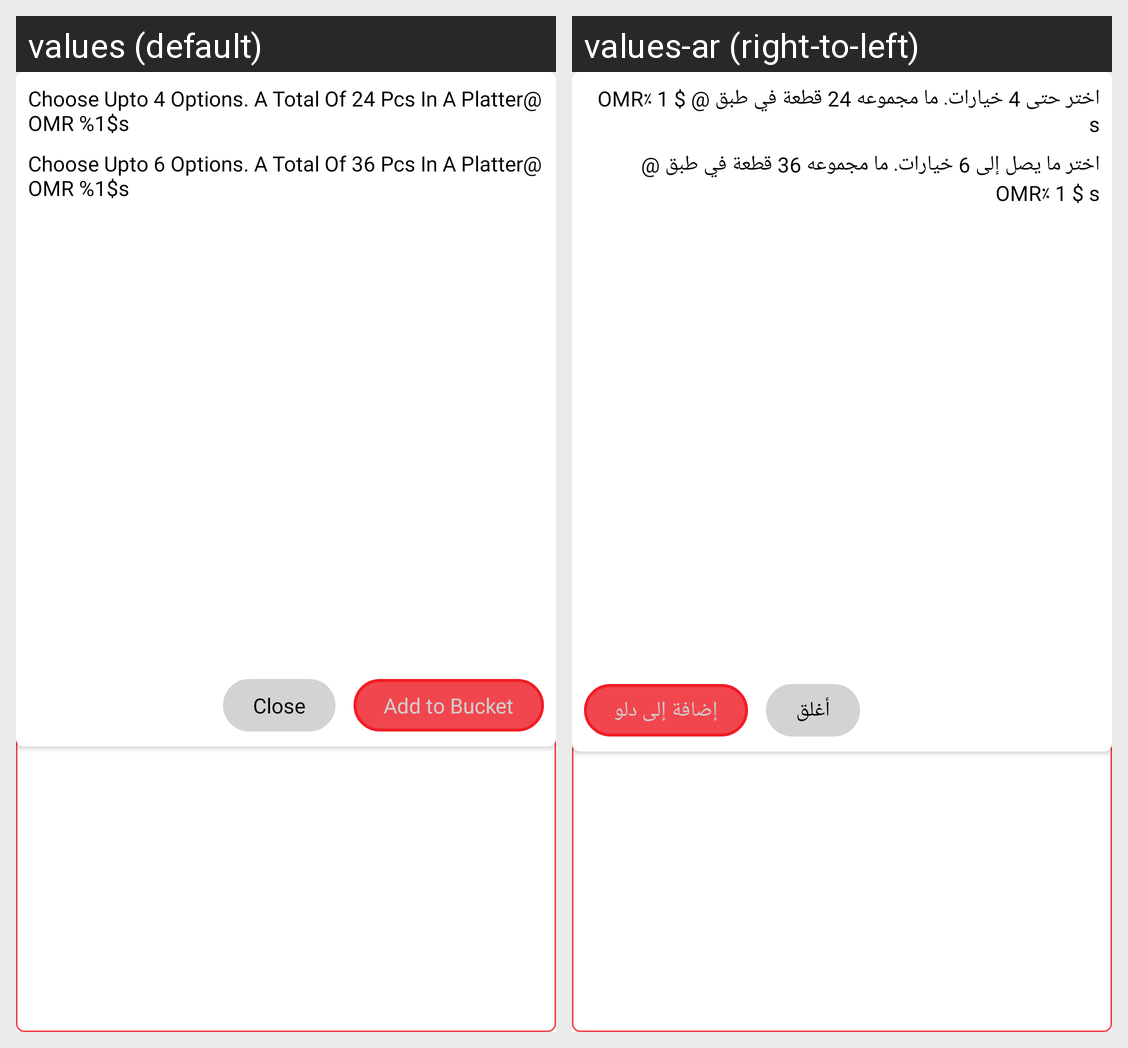

Strings drawn on this Android screen and how each of the app's shown locales translates them:
Android screen res/layout/parcel_box_item.xml rendered under 2 locales, left to right: values (default), values-ar (right-to-left). Device: Nexus 5 (rendered at 1080×1920; each locale shown at half size, 540×960, under a caption strip naming it); theme AppTheme.
Strings drawn on this screen, with the default value and each locale's value (text and hints the layout hard-codes, and strings that could not be matched under every locale, appear in the picture but are not listed):

choose_upto_4_options_a_total_of_24_pcs_in_a_platter
  values: Choose Upto 4 Options. A Total Of 24 Pcs In A Platter@ OMR %1$s
  values-ar: اختر حتى 4 خيارات. ما مجموعه 24 قطعة في طبق @ OMR٪ 1 $ s

choose_upto_6_options_a_total_of_36_pcs_in_a_platter
  values: Choose Upto 6 Options. A Total Of 36 Pcs In A Platter@ OMR %1$s
  values-ar: اختر ما يصل إلى 6 خيارات. ما مجموعه 36 قطعة في طبق @ OMR٪ 1 $ s

add_to_bucket
  values: Add to Bucket
  values-ar: إضافة إلى دلو

close_string
  values: Close
  values-ar: أغلق
